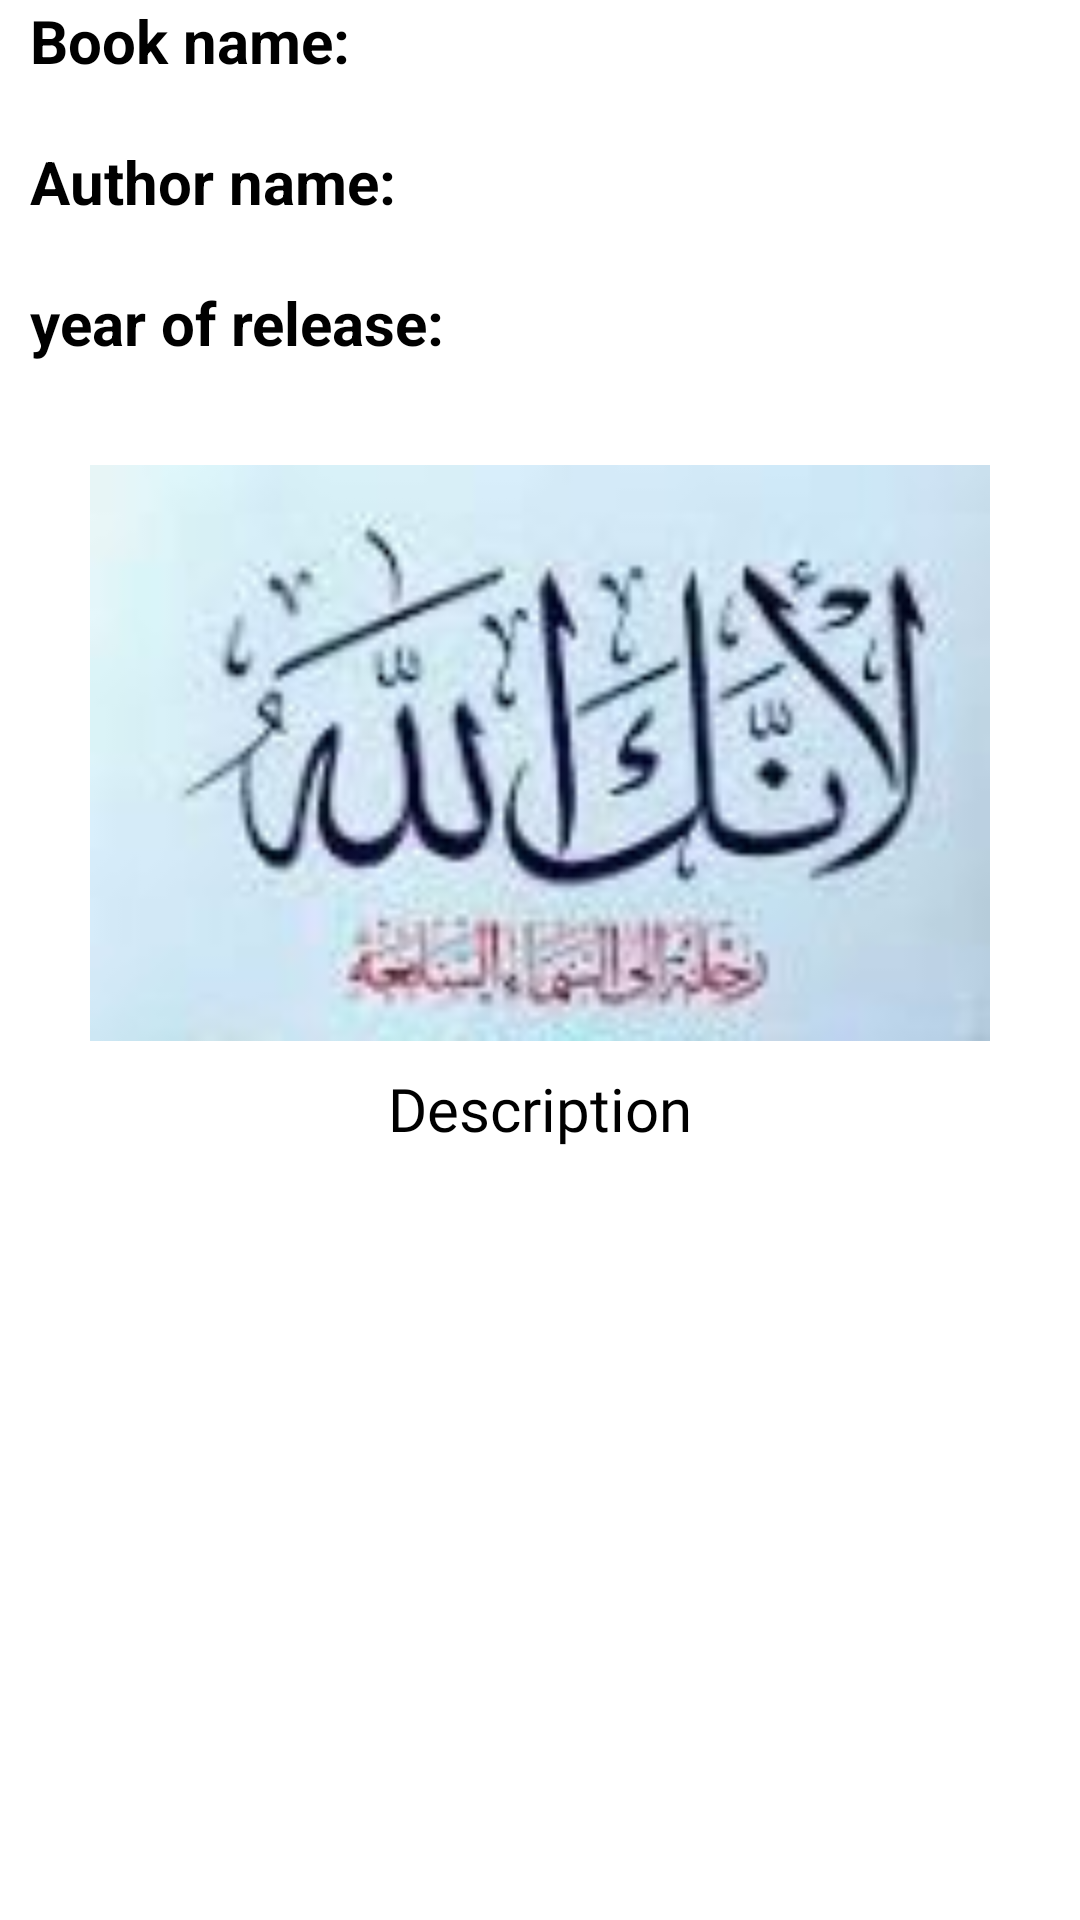

Here is an Android app screen rendered from its layout file. Give the layout XML and the strings, colors and styles it references.
<!-- AndroidManifest.xml: application theme Theme.PlanetOfBooks -->
<!-- res/layout/view_book_fragment.xml -->
<?xml version="1.0" encoding="utf-8"?>
<ScrollView xmlns:android="http://schemas.android.com/apk/res/android"
    xmlns:app="http://schemas.android.com/apk/res-auto"
    xmlns:tools="http://schemas.android.com/tools"
    android:layout_width="match_parent"
    android:layout_height="match_parent"
    android:orientation="vertical"
    android:layout_marginTop="55dp"
    tools:context=".fragments.ViewBookFragment">

    <LinearLayout
        android:layout_width="match_parent"
        android:layout_height="wrap_content"
        android:orientation="vertical">
        <LinearLayout
            android:layout_width="match_parent"
            android:layout_height="wrap_content"
            android:orientation="horizontal"
            android:layout_marginRight="10dp"
            android:layout_marginLeft="10dp"
            android:layout_marginBottom="20dp">

            <TextView
                android:layout_width="wrap_content"
                android:layout_height="wrap_content"
                android:text="Book name: "
                android:textSize="20dp"
                android:textStyle="bold"
                android:textColor="@color/black"/>

            <TextView
                android:id="@+id/txtbookname"
                android:layout_width="wrap_content"
                android:layout_height="wrap_content"
                android:textSize="20dp"
                android:textColor="@color/black"/>


        </LinearLayout>

        <LinearLayout
            android:layout_width="match_parent"
            android:layout_height="wrap_content"
            android:orientation="horizontal"
            android:layout_marginRight="10dp"
            android:layout_marginLeft="10dp"
            android:layout_marginBottom="20dp">

            <TextView
                android:layout_width="wrap_content"
                android:layout_height="wrap_content"
                android:text="Author name: "
                android:textSize="20dp"
                android:textStyle="bold"
                android:textColor="@color/black"/>

            <TextView
                android:id="@+id/txtAuthor"
                android:layout_width="wrap_content"
                android:layout_height="wrap_content"
                android:textSize="20dp"
                android:textColor="@color/black"/>


        </LinearLayout>

        <LinearLayout
            android:layout_width="match_parent"
            android:layout_height="wrap_content"
            android:orientation="horizontal"
            android:layout_marginRight="10dp"
            android:layout_marginLeft="10dp"
            android:layout_marginBottom="30dp">

            <TextView
                android:layout_width="wrap_content"
                android:layout_height="wrap_content"
                android:text="year of release: "
                android:textSize="20dp"
                android:textStyle="bold"
                android:textColor="@color/black"/>

            <TextView
                android:id="@+id/txtyear"
                android:layout_width="wrap_content"
                android:layout_height="wrap_content"
                android:textSize="20dp"
                android:textColor="@color/black"/>


        </LinearLayout>

        <ImageView
            android:id="@+id/imgbook"
            android:layout_width="300dp"
            android:layout_height="200dp"
            android:layout_gravity="center"
            android:src="@drawable/defaultimg"
            android:layout_marginBottom="5dp"/>

        <LinearLayout
            android:layout_width="match_parent"
            android:layout_height="wrap_content"
            android:orientation="vertical"
            android:layout_marginLeft="20dp"
            android:layout_marginRight="20dp"
            android:background="@drawable/border">

            <TextView
                android:layout_width="wrap_content"
                android:layout_height="wrap_content"
                android:text="Description"
                android:textSize="20dp"
                android:layout_gravity="center"
                android:textColor="@color/black"
                android:fontFamily="@font/patua_one"
                />

            <TextView
                android:id="@+id/txtDescription"
                android:layout_width="wrap_content"
                android:layout_height="wrap_content"
                android:textSize="20dp"
                android:layout_marginRight="10dp"
                android:layout_marginLeft="10dp"
                android:textColor="@color/black"/>

        </LinearLayout>
    </LinearLayout>

</ScrollView>
<!-- resources referenced by this layout -->
<resources>
  <!-- drawable defaultimg: jpg bitmap (drawable, 11813 bytes) -->
  <style name="Theme.PlanetOfBooks" parent="Theme.MaterialComponents.DayNight.NoActionBar">
          
          <item name="colorPrimary">@color/purple_500</item>
          <item name="colorPrimaryVariant">@color/purple_700</item>
          <item name="colorOnPrimary">@color/white</item>
          
          <item name="colorSecondary">@color/teal_200</item>
          <item name="colorSecondaryVariant">@color/teal_700</item>
          <item name="colorOnSecondary">@color/black</item>
          
          <item name="android:statusBarColor" tools:targetApi="l">?attr/colorPrimaryVariant</item>
          
      </style>
  <!-- not gathered from this repository: default colours our renderer supplied (Android Studio template values) -->
  <color name="purple_500">#FF6200EE</color>
  <color name="purple_700">#FF3700B3</color>
  <color name="teal_200">#FF03DAC5</color>
  <color name="teal_700">#FF018786</color>
  <color name="black">#FF000000</color>
  <color name="white">#FFFFFFFF</color>
</resources>
